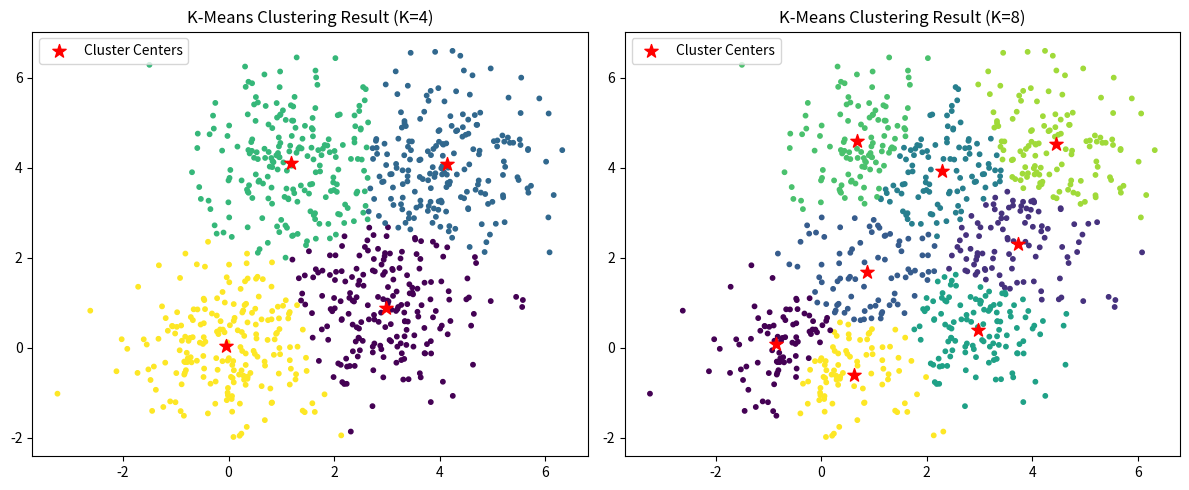

Source code (Python):
import numpy as np
import matplotlib.pyplot as plt
from scipy.optimize import linear_sum_assignment

# 固定随机种子，保证实验结果可复现
np.random.seed(42)

# ---------------------- 1. 生成实验数据（题目要求） ----------------------
# 4个聚类中心均值，共用协方差矩阵
means = [[0, 0], [3, 1], [1, 4], [4, 4]]
cov = [[1, 0], [0, 1]]
data = []
# 生成真实标签，用于计算聚类准确率
true_labels = []
for i, m in enumerate(means):
    points = np.random.multivariate_normal(m, cov, 200)
    data.append(points)
    true_labels.extend([i] * 200)

data = np.vstack(data)
true_labels = np.array(true_labels)


# ---------------------- 2. 手动实现K-Means算法 ----------------------
def kmeans(data, K, max_iter=100, tol=1e-6):
    N, D = data.shape
    # 随机初始化聚类中心
    centers = data[np.random.choice(N, K, replace=False)]

    for _ in range(max_iter):
        # 计算欧氏距离，分配簇
        dists = np.sqrt(((data - centers[:, np.newaxis]) ** 2).sum(axis=2))
        labels = np.argmin(dists, axis=0)

        # 更新聚类中心
        new_centers = np.array([data[labels == k].mean(axis=0) for k in range(K)])

        # 收敛判断
        if np.linalg.norm(new_centers - centers) < tol:
            break
        centers = new_centers

    return labels, centers


# ---------------------- 3. 计算聚类准确率（聚合准确度） ----------------------
def clustering_accuracy(y_true, y_pred):
    cost = np.zeros((4, 4))
    for i in range(4):
        for j in range(4):
            cost[i, j] = np.sum((y_true == i) & (y_pred == j))
    row_ind, col_ind = linear_sum_assignment(-cost)
    acc = cost[row_ind, col_ind].sum() / len(y_true)
    return acc


# ---------------------- 4. 执行聚类实验 ----------------------
labels4, centers4 = kmeans(data, K=4)
labels8, centers8 = kmeans(data, K=8)

# 计算聚合准确度
acc4 = clustering_accuracy(true_labels, labels4)

# 控制台输出中文结果（直接填写实验报告）
print("===== 实验结果 =====")
print(f"K=4 聚类中心：\n{centers4}")
print(f"K=4 聚类聚合准确度：{acc4 * 100:.2f}%")
print("K=8 出现过度聚类现象")

# ---------------------- 5. 可视化（图表纯英文，其余中文） ----------------------
plt.figure(figsize=(12, 5))

plt.subplot(121)
plt.scatter(data[:, 0], data[:, 1], c=labels4, s=10)
plt.scatter(centers4[:, 0], centers4[:, 1], c="red", s=100, marker="*", label="Cluster Centers")
plt.title("K-Means Clustering Result (K=4)")
plt.legend()

# K=8 子图
plt.subplot(122)
plt.scatter(data[:, 0], data[:, 1], c=labels8, s=10)
plt.scatter(centers8[:, 0], centers8[:, 1], c="red", s=100, marker="*", label="Cluster Centers")
plt.title("K-Means Clustering Result (K=8)")
plt.legend()

plt.tight_layout()
plt.show()
